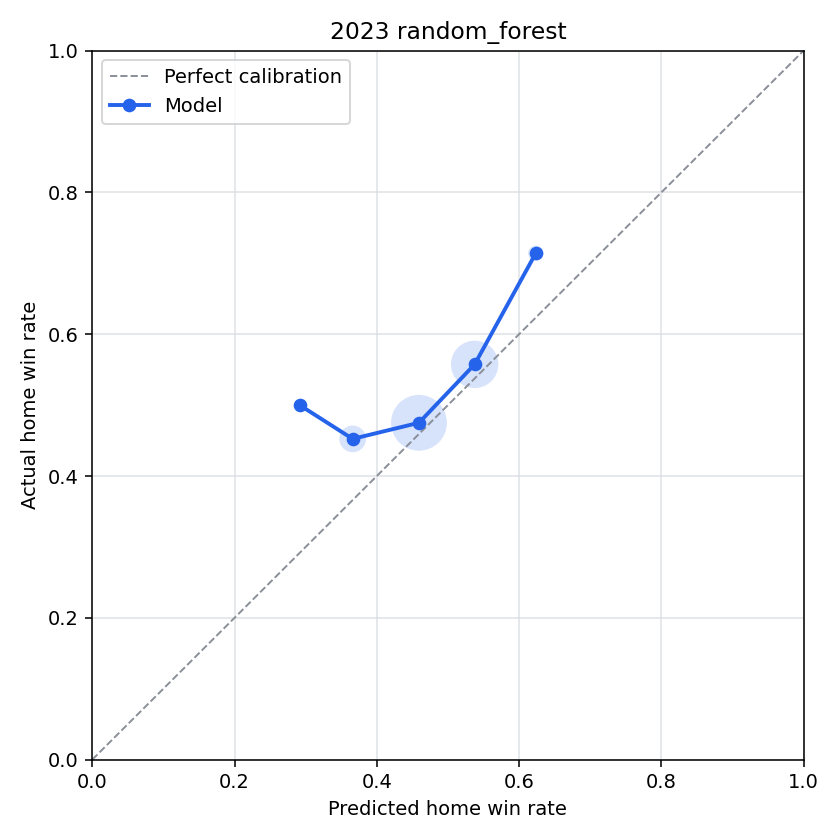

The table this chart was drawn from, first rows:
bin, n_games, predicted_home_win_rate, actual_home_win_rate, calibration_error
(-0.001, 0.1], 0, , , 
(0.1, 0.2], 0, , , 
(0.2, 0.3], 6, 0.2916, 0.5, -0.2084
(0.3, 0.4], 84, 0.3661, 0.4524, -0.08629
(0.4, 0.5], 402, 0.4593, 0.4751, -0.01581
(0.5, 0.6], 287, 0.5376, 0.5575, -0.01991
(0.6, 0.7], 21, 0.6235, 0.7143, -0.09075
(0.7, 0.8], 0, , , 
(0.8, 0.9], 0, , , 
(0.9, 1.0], 0, , , 
